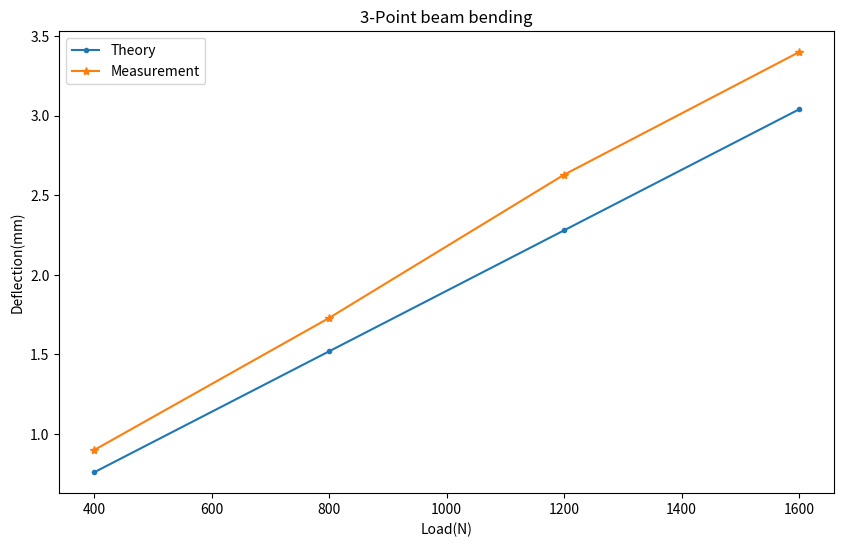
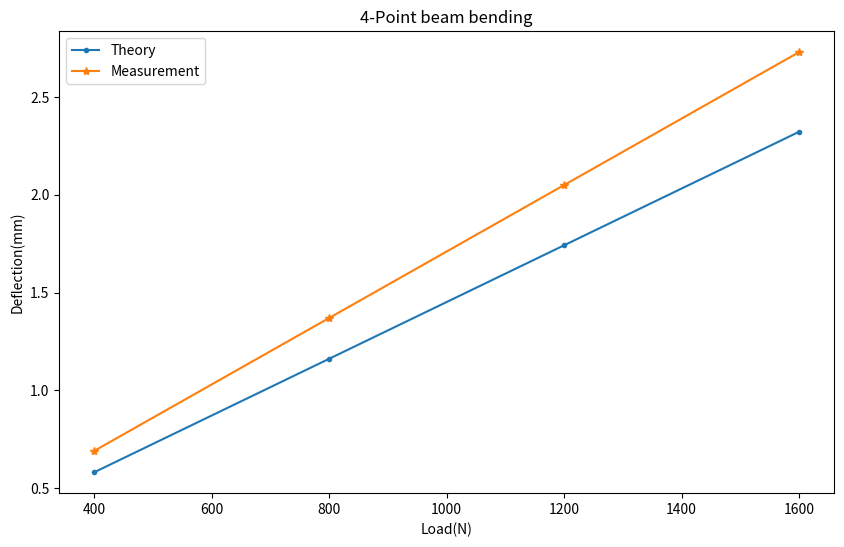

These figures' Python source, in order:
L3 = 0.7 #3-point length
b3 = 0.03835 #3-point width
h3 = 0.02574 #3-point height

L4 = 0.7
b4 = 0.03835
h4 = 0.02574
a = 0.2
b = 0.5
c = 0.15

E = 69000e6  # Elastic Modulus
v = 0.33     # Poisson's Ratio
Y = 275e6    # Yield Strength

#This is a function
def areaMomentOfInertia(b,h):
    I = b*h**3/12
    return I

# 3-point max deflection
def threePointDeflection(P,E,I,L):
    w = P*L**3 /(48*E*I)
    return w

# 4-point max deflection
def fourPointDeflection(P,E,I,L,a):
    w = P*a*(3*L**2-4*a**2)/(48*E*I)
    return w

#Calculate deflection for 3-point beam
load = [400 , 800, 1200, 1600] # input a list of the loads in Newtons i.e. [L0, L1, L2,...],
#Notice that the values in excel file is the reaction force, make sure the load is 2 times of the reaction force
I3 = areaMomentOfInertia(b3,h3) #calculate the 2nd moment of area for 3-point beam
deflection3 = [threePointDeflection(P,E,I3,L3)*1000 for P in load]   
print(deflection3)

#Calculate deflection for 4-point beam
I4 = areaMomentOfInertia(b4,h4)
deflection4 = [fourPointDeflection(P,E,I4,L4,a)*1000 for P in load]  
print(deflection4)

import matplotlib.pyplot as plt

# Deflection data from measurement
D3 = [0.90,1.73,2.63,3.4] #input a list of deflection measurements Data from excel file
D4 = [0.69,1.37,2.05,2.73]

#Plot all the things
fig = plt.figure(1,figsize=(10,6),dpi = 64) #initiate the figure
ax = fig.gca() #get the axes
ax.plot(load,deflection3,'.-',label = 'Theory') #plot the theoretical deflection
ax.plot(load,D3,'*-',label = 'Measurement') #plot the experimental deflection
#note: if you want to use error bars then run the following
#ax.errorbar(load,deflection3,yerr=[listOfYErrors],label = 'Theory')
ax.legend()
ax.set_xlabel('Load(N)')
ax.set_ylabel('Deflection(mm)')
plt.title('3-Point beam bending')

fig = plt.figure(2,figsize=(10,6),dpi = 64)
ax = fig.gca()
ax.plot(load,deflection4,'.-', label = 'Theory')
ax.plot(load,D4,'*-', label = 'Measurement')
ax.legend()
ax.set_xlabel('Load(N)')
ax.set_ylabel('Deflection(mm)')
plt.title('4-Point beam bending')

#Shear force for 3-point bending
def shearForce3(P,L,x):
    if x<= L/2:
        Q = P/2
    else:
        Q = -P/2
    return Q

# Moment M for 3-points
def bendingMoment3(P,L,x):
    if x<= L/2:
        M = P*x/2
    else:
        M = P*(L-x)/2
    return M

##### Write your own function for 4-point bending shear force and moment here #####
L4 = 0.7
b4 = 0.03835
h4 = 0.02574
a = 0.2
b = 0.5
c = 0.15

def shearForce4(P,L,x):
    if x<= a:
        Q = P/2
    elif x<= L-a and x>a:
        Q = 0
    elif x<=L and x>L-a:
        Q = -P/2
    return Q

def bendingMoment4(P,L,x):
    if x<=a:
        M = (P*x)/2
    elif x>a and x<=L-a:
        M = (P*a)/2
    elif x>L-a and x<=L:
        M = (P*(x-L)*0.5)
    return M 

# Axial stress by moment
def axialStress(M,I,z):
    sigma = M*z/I
    return sigma
# Shear stress by Shear force, since we only care about the top and bottom surface and neutral axix of the beam
def shearStress(Q,b,h,z):
    if z == 0:
        tau = 3*Q/(2*b*h)
    else:
        tau = 0
    return tau

import numpy as np
def strain1Rotate(epsilon,th):
    '''Rotate a strain epsilon =[e_x,e_y,gamma_xy] by an angle th given in radians.'''
    T = [cos(th)**2, sin(th)**2, sin(th)*cos(th)]
    return np.dot(T,epsilon)

rosettePosition = [0.35,-h3/2] #[x_coordinate, z_coordinate] this is rosette 1, note that z value equals to zero at neutral axis
Loads =[400,800,1200,1600]
for P in Loads:
    Q = shearForce3(P,L3,rosettePosition[0])
    M = bendingMoment3(P,L3,rosettePosition[0])
    sig = axialStress(M,I3,rosettePosition[1])
    tau = shearStress(Q,b3,h3,rosettePosition[1])

    from numpy import sin,cos,pi

    # Already have stresses values at each strain rosette, now we can compute the strains using Hooke's law
    C = np.array([[1/E, -v/E,0],[-v/E,1/E,0],[0,0,2*(1+v)/E]]) #stiffness tensor

    # Let's take strain rosette 1 as example. We need both axial strains and the shear strain
    epsilon = np.dot(C,np.array([sig,0,tau])) # No stress on y direction

    # Now transform from coordinate strains to the direction of strain gauge
    ros1 = [0,45,90] #all three gauge directions
    e1a = strain1Rotate(epsilon,ros1[0]*pi/180)
    e1b = strain1Rotate(epsilon,ros1[1]*pi/180)
    e1c = strain1Rotate(epsilon,ros1[2]*pi/180)
    epsilon_rosette1 = np.array([e1a,e1b,e1c])

    #This can also be done using list comprehensions as
    epsilon_rosette1Alt = np.array([strain1Rotate(epsilon,th*pi/180) for th in ros1])

    # Since the unit of measurement is micron strain, the results here need to be multiplied by 1e6
    epsilon_rosette1 *= 1e6 #this multiplies the original value by 1e6
    epsilon_rosette1Alt *= 1e6
    print(epsilon_rosette1)
   

 
rosettePosition = [0.375,0] #[x_coordinate, z_coordinate] this is rosette 1, note that z value equals to zero at neutral axis
Loads =[400,800,1200,1600]
for P in Loads:
    Q = shearForce3(P,L3,rosettePosition[0])
    M = bendingMoment3(P,L3,rosettePosition[0])
    sig = axialStress(M,I3,rosettePosition[1])
    tau = shearStress(Q,b3,h3,rosettePosition[1])

    from numpy import sin,cos,pi

    # Already have stresses values at each strain rosette, now we can compute the strains using Hooke's law
    C = np.array([[1/E, -v/E,0],[-v/E,1/E,0],[0,0,2*(1+v)/E]]) #stiffness tensor

    # Let's take strain rosette 1 as example. We need both axial strains and the shear strain
    epsilon = np.dot(C,np.array([sig,0,tau])) # No stress on y direction

    # Now transform from coordinate strains to the direction of strain gauge
    ros1 = [0,45,90] #all three gauge directions
    e1a = strain1Rotate(epsilon,ros1[0]*pi/180)
    e1b = strain1Rotate(epsilon,ros1[1]*pi/180)
    e1c = strain1Rotate(epsilon,ros1[2]*pi/180)
    epsilon_rosette1 = np.array([e1a,e1b,e1c])

    #This can also be done using list comprehensions as
    epsilon_rosette1Alt = np.array([strain1Rotate(epsilon,th*pi/180) for th in ros1])

    # Since the unit of measurement is micron strain, the results here need to be multiplied by 1e6
    epsilon_rosette1 *= 1e6 #this multiplies the original value by 1e6
    epsilon_rosette1Alt *= 1e6
    print(epsilon_rosette1)
    

rosettePosition = [0.35,h3/2] #[x_coordinate, z_coordinate] this is rosette 1, note that z value equals to zero at neutral axis
Loads =[400,800,1200,1600]
for P in Loads:
    Q = shearForce3(P,L3,rosettePosition[0])
    M = bendingMoment3(P,L3,rosettePosition[0])
    sig = axialStress(M,I3,rosettePosition[1])
    tau = shearStress(Q,b3,h3,rosettePosition[1])

    from numpy import sin,cos,pi

    # Already have stresses values at each strain rosette, now we can compute the strains using Hooke's law
    C = np.array([[1/E, -v/E,0],[-v/E,1/E,0],[0,0,2*(1+v)/E]]) #stiffness tensor

    # Let's take strain rosette 1 as example. We need both axial strains and the shear strain
    epsilon = np.dot(C,np.array([sig,0,tau])) # No stress on y direction

    # Now transform from coordinate strains to the direction of strain gauge
    ros1 = [0,45,90] #all three gauge directions
    e1a = strain1Rotate(epsilon,ros1[0]*pi/180)
    e1b = strain1Rotate(epsilon,ros1[1]*pi/180)
    e1c = strain1Rotate(epsilon,ros1[2]*pi/180)
    epsilon_rosette1 = np.array([e1a,e1b,e1c])

    #This can also be done using list comprehensions as
    epsilon_rosette1Alt = np.array([strain1Rotate(epsilon,th*pi/180) for th in ros1])

    # Since the unit of measurement is micron strain, the results here need to be multiplied by 1e6
    epsilon_rosette1 *= 1e6 #this multiplies the original value by 1e6
    epsilon_rosette1Alt *= 1e6
    print(epsilon_rosette1)


rosettePosition = [0.45,-h3/2] #[x_coordinate, z_coordinate] this is rosette 1, note that z value equals to zero at neutral axis
Loads =[400,800,1200,1600]
for P in Loads:
    Q = shearForce3(P,L3,rosettePosition[0])
    M = bendingMoment3(P,L3,rosettePosition[0])
    sig = axialStress(M,I3,rosettePosition[1])
    tau = shearStress(Q,b3,h3,rosettePosition[1])

    from numpy import sin,cos,pi

    # Already have stresses values at each strain rosette, now we can compute the strains using Hooke's law
    C = np.array([[1/E, -v/E,0],[-v/E,1/E,0],[0,0,2*(1+v)/E]]) #stiffness tensor

    # Let's take strain rosette 1 as example. We need both axial strains and the shear strain
    epsilon = np.dot(C,np.array([sig,0,tau])) # No stress on y direction

    # Now transform from coordinate strains to the direction of strain gauge
    ros1 = [-45,0,45] #all three gauge directions
    e1a = strain1Rotate(epsilon,ros1[0]*pi/180)
    e1b = strain1Rotate(epsilon,ros1[1]*pi/180)
    e1c = strain1Rotate(epsilon,ros1[2]*pi/180)
    epsilon_rosette1 = np.array([e1a,e1b,e1c])

    #This can also be done using list comprehensions as
    epsilon_rosette1Alt = np.array([strain1Rotate(epsilon,th*pi/180) for th in ros1])

    # Since the unit of measurement is micron strain, the results here need to be multiplied by 1e6
    epsilon_rosette1 *= 1e6 #this multiplies the original value by 1e6
    epsilon_rosette1Alt *= 1e6
    print(epsilon_rosette1)
    

rosettePosition = [0.35,-h3/2] #[x_coordinate, z_coordinate] this is rosette 1, note that z value equals to zero at neutral axis
Loads =[400,800,1200,1600]
for P in Loads:
    Q = shearForce4(P,L4,rosettePosition[0])
    M = bendingMoment4(P,L4,rosettePosition[0])
    sig = axialStress(M,I3,rosettePosition[1])
    tau = shearStress(Q,b3,h3,rosettePosition[1])

    from numpy import sin,cos,pi

    # Already have stresses values at each strain rosette, now we can compute the strains using Hooke's law
    C = np.array([[1/E, -v/E,0],[-v/E,1/E,0],[0,0,2*(1+v)/E]]) #stiffness tensor

    # Let's take strain rosette 1 as example. We need both axial strains and the shear strain
    epsilon = np.dot(C,np.array([sig,0,tau])) # No stress on y direction

    # Now transform from coordinate strains to the direction of strain gauge
    ros1 = [0,45,90] #all three gauge directions
    e1a = strain1Rotate(epsilon,ros1[0]*pi/180)
    e1b = strain1Rotate(epsilon,ros1[1]*pi/180)
    e1c = strain1Rotate(epsilon,ros1[2]*pi/180)
    epsilon_rosette1 = np.array([e1a,e1b,e1c])

    #This can also be done using list comprehensions as
    epsilon_rosette1Alt = np.array([strain1Rotate(epsilon,th*pi/180) for th in ros1])

    # Since the unit of measurement is micron strain, the results here need to be multiplied by 1e6
    epsilon_rosette1 *= 1e6 #this multiplies the original value by 1e6
    epsilon_rosette1Alt *= 1e6
    print(epsilon_rosette1)

rosettePosition = [0.375,0] #[x_coordinate, z_coordinate] this is rosette 1, note that z value equals to zero at neutral axis
Loads =[400,800,1200,1600]
for P in Loads:
    Q = shearForce4(P,L4,rosettePosition[0])
    M = bendingMoment4(P,L4,rosettePosition[0])
    sig = axialStress(M,I3,rosettePosition[1])
    tau = shearStress(Q,b3,h3,rosettePosition[1])

    from numpy import sin,cos,pi

    # Already have stresses values at each strain rosette, now we can compute the strains using Hooke's law
    C = np.array([[1/E, -v/E,0],[-v/E,1/E,0],[0,0,2*(1+v)/E]]) #stiffness tensor

    # Let's take strain rosette 1 as example. We need both axial strains and the shear strain
    epsilon = np.dot(C,np.array([sig,0,tau])) # No stress on y direction

    # Now transform from coordinate strains to the direction of strain gauge
    ros1 = [0,45,90] #all three gauge directions
    e1a = strain1Rotate(epsilon,ros1[0]*pi/180)
    e1b = strain1Rotate(epsilon,ros1[1]*pi/180)
    e1c = strain1Rotate(epsilon,ros1[2]*pi/180)
    epsilon_rosette1 = np.array([e1a,e1b,e1c])

    #This can also be done using list comprehensions as
    epsilon_rosette1Alt = np.array([strain1Rotate(epsilon,th*pi/180) for th in ros1])

    # Since the unit of measurement is micron strain, the results here need to be multiplied by 1e6
    epsilon_rosette1 *= 1e6 #this multiplies the original value by 1e6
    epsilon_rosette1Alt *= 1e6
    print(epsilon_rosette1)

rosettePosition = [0.35,h3/2] #[x_coordinate, z_coordinate] this is rosette 1, note that z value equals to zero at neutral axis
Loads =[400,800,1200,1600]
for P in Loads:
    Q = shearForce4(P,L4,rosettePosition[0])
    M = bendingMoment4(P,L4,rosettePosition[0])
    sig = axialStress(M,I3,rosettePosition[1])
    tau = shearStress(Q,b3,h3,rosettePosition[1])

    from numpy import sin,cos,pi

    # Already have stresses values at each strain rosette, now we can compute the strains using Hooke's law
    C = np.array([[1/E, -v/E,0],[-v/E,1/E,0],[0,0,2*(1+v)/E]]) #stiffness tensor

    # Let's take strain rosette 1 as example. We need both axial strains and the shear strain
    epsilon = np.dot(C,np.array([sig,0,tau])) # No stress on y direction

    # Now transform from coordinate strains to the direction of strain gauge
    ros1 = [0,45,90] #all three gauge directions
    e1a = strain1Rotate(epsilon,ros1[0]*pi/180)
    e1b = strain1Rotate(epsilon,ros1[1]*pi/180)
    e1c = strain1Rotate(epsilon,ros1[2]*pi/180)
    epsilon_rosette1 = np.array([e1a,e1b,e1c])

    #This can also be done using list comprehensions as
    epsilon_rosette1Alt = np.array([strain1Rotate(epsilon,th*pi/180) for th in ros1])

    # Since the unit of measurement is micron strain, the results here need to be multiplied by 1e6
    epsilon_rosette1 *= 1e6 #this multiplies the original value by 1e6
    epsilon_rosette1Alt *= 1e6
    print(epsilon_rosette1)

rosettePosition = [0.45,-h3/2] #[x_coordinate, z_coordinate] this is rosette 1, note that z value equals to zero at neutral axis
Loads =[400,800,1200,1600]
for P in Loads:
    Q = shearForce4(P,L4,rosettePosition[0])
    M = bendingMoment4(P,L4,rosettePosition[0])
    sig = axialStress(M,I3,rosettePosition[1])
    tau = shearStress(Q,b3,h3,rosettePosition[1])

    from numpy import sin,cos,pi

    # Already have stresses values at each strain rosette, now we can compute the strains using Hooke's law
    C = np.array([[1/E, -v/E,0],[-v/E,1/E,0],[0,0,2*(1+v)/E]]) #stiffness tensor

    # Let's take strain rosette 1 as example. We need both axial strains and the shear strain
    epsilon = np.dot(C,np.array([sig,0,tau])) # No stress on y direction

    # Now transform from coordinate strains to the direction of strain gauge
    ros1 = [-45,0,45] #all three gauge directions
    e1a = strain1Rotate(epsilon,ros1[0]*pi/180)
    e1b = strain1Rotate(epsilon,ros1[1]*pi/180)
    e1c = strain1Rotate(epsilon,ros1[2]*pi/180)
    epsilon_rosette1 = np.array([e1a,e1b,e1c])

    #This can also be done using list comprehensions as
    epsilon_rosette1Alt = np.array([strain1Rotate(epsilon,th*pi/180) for th in ros1])

    # Since the unit of measurement is micron strain, the results here need to be multiplied by 1e6
    epsilon_rosette1 *= 1e6 #this multiplies the original value by 1e6
    epsilon_rosette1Alt *= 1e6
    print(epsilon_rosette1)

